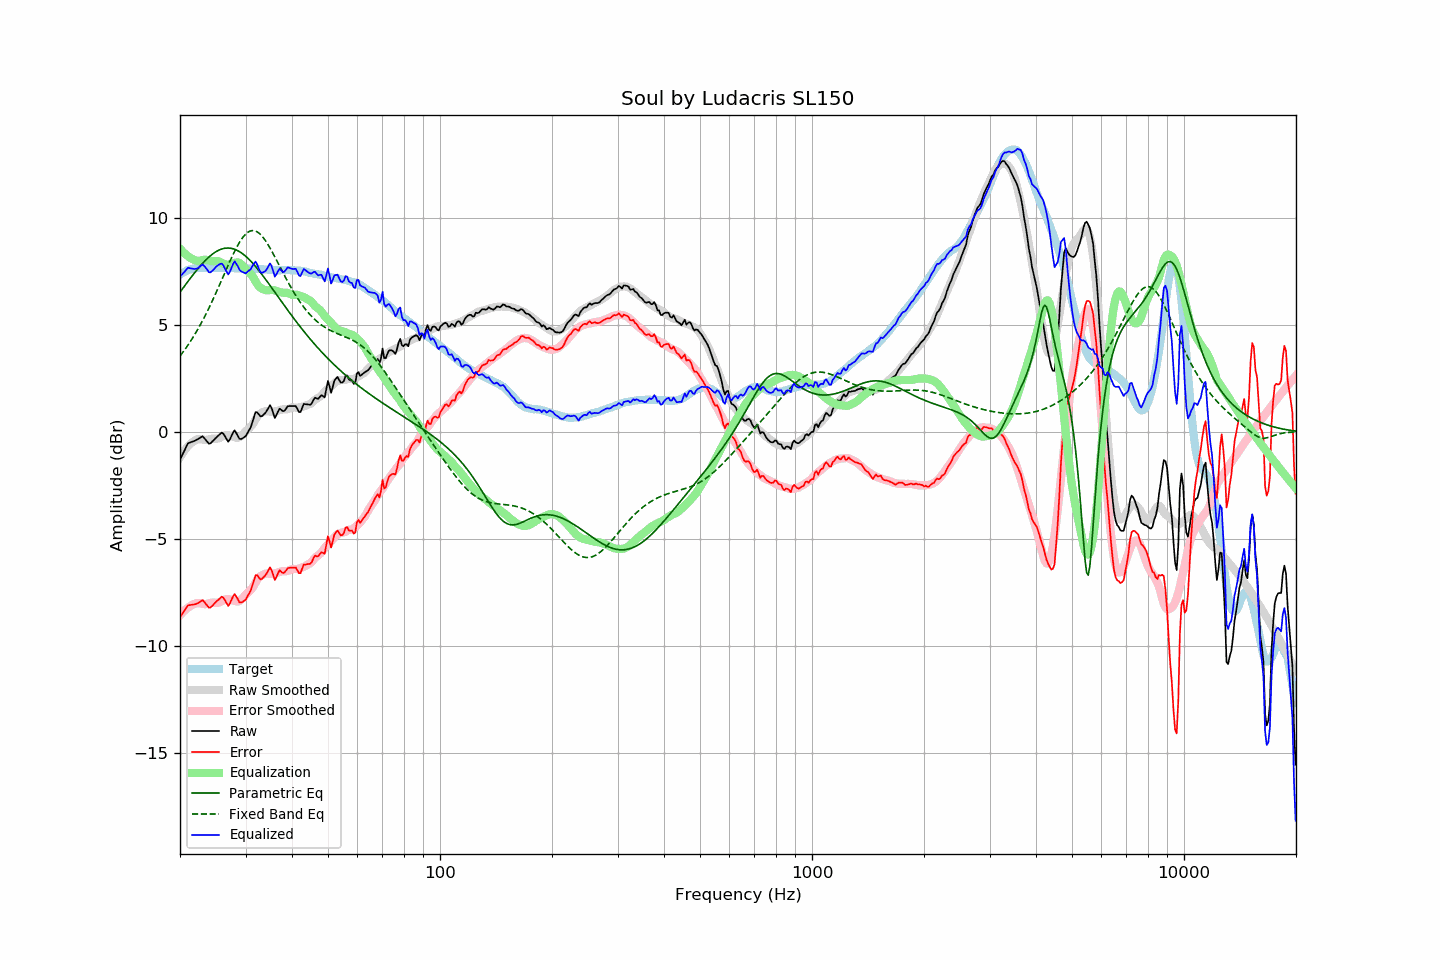

Source data for this figure (header and first rows):
frequency, raw, error, smoothed, error_smoothed, equalization, parametric_eq, fixed_band_eq, equalized_raw, equalized_smoothed, target
20.00, -1.29, -8.64, -1.18, -8.56, 8.56, 6.53, 3.54, 7.27, 7.37, 7.35
20.20, -1.14, -8.54, -1.06, -8.47, 8.47, 6.63, 3.64, 7.33, 7.41, 7.39
20.40, -0.98, -8.42, -0.95, -8.40, 8.40, 6.73, 3.74, 7.42, 7.45, 7.44
20.61, -0.83, -8.31, -0.85, -8.32, 8.32, 6.83, 3.84, 7.49, 7.48, 7.47
20.81, -0.67, -8.19, -0.75, -8.26, 8.26, 6.93, 3.95, 7.59, 7.51, 7.52
21.02, -0.53, -8.09, -0.67, -8.20, 8.20, 7.03, 4.06, 7.67, 7.54, 7.56
21.23, -0.50, -8.08, -0.59, -8.15, 8.15, 7.13, 4.17, 7.65, 7.56, 7.58
21.44, -0.47, -8.07, -0.52, -8.10, 8.10, 7.23, 4.29, 7.63, 7.58, 7.60
21.66, -0.44, -8.06, -0.46, -8.06, 8.06, 7.33, 4.41, 7.62, 7.60, 7.62
21.87, -0.42, -8.05, -0.41, -8.03, 8.03, 7.42, 4.53, 7.61, 7.62, 7.63
22.09, -0.38, -8.03, -0.37, -8.00, 8.00, 7.52, 4.66, 7.62, 7.64, 7.65
22.31, -0.34, -8.00, -0.33, -7.98, 7.98, 7.61, 4.78, 7.64, 7.65, 7.66
22.54, -0.29, -7.95, -0.34, -7.99, 7.99, 7.70, 4.92, 7.70, 7.66, 7.66
22.76, -0.25, -7.91, -0.35, -8.01, 8.01, 7.79, 5.05, 7.76, 7.66, 7.66
22.99, -0.20, -7.85, -0.36, -8.02, 8.02, 7.87, 5.19, 7.82, 7.66, 7.65
23.22, -0.28, -7.93, -0.38, -8.04, 8.04, 7.95, 5.34, 7.76, 7.66, 7.65
23.45, -0.37, -8.02, -0.38, -8.04, 8.04, 8.03, 5.48, 7.67, 7.66, 7.65
23.69, -0.46, -8.11, -0.36, -8.03, 8.03, 8.10, 5.63, 7.57, 7.66, 7.65
23.92, -0.55, -8.21, -0.34, -8.01, 8.01, 8.17, 5.79, 7.45, 7.66, 7.65
24.16, -0.53, -8.19, -0.32, -7.98, 7.98, 8.23, 5.94, 7.45, 7.66, 7.66
24.40, -0.45, -8.12, -0.31, -7.97, 7.97, 8.29, 6.10, 7.52, 7.66, 7.67
24.65, -0.38, -8.04, -0.31, -7.97, 7.97, 8.35, 6.26, 7.59, 7.66, 7.66
24.89, -0.30, -7.96, -0.31, -7.98, 7.98, 8.40, 6.43, 7.67, 7.66, 7.66
25.14, -0.23, -7.89, -0.32, -7.98, 7.98, 8.44, 6.60, 7.75, 7.66, 7.66
25.39, -0.16, -7.83, -0.30, -7.97, 7.97, 8.48, 6.77, 7.81, 7.66, 7.67
25.65, -0.09, -7.76, -0.27, -7.94, 7.94, 8.52, 6.94, 7.84, 7.66, 7.67
25.91, -0.03, -7.69, -0.23, -7.89, 7.89, 8.54, 7.11, 7.86, 7.66, 7.66
26.16, -0.08, -7.74, -0.19, -7.85, 7.85, 8.56, 7.28, 7.77, 7.66, 7.66
26.43, -0.21, -7.86, -0.17, -7.82, 7.82, 8.58, 7.45, 7.61, 7.66, 7.65
26.69, -0.33, -7.98, -0.15, -7.81, 7.81, 8.59, 7.62, 7.48, 7.66, 7.65
26.96, -0.46, -8.12, -0.16, -7.81, 7.81, 8.59, 7.79, 7.35, 7.65, 7.66
27.23, -0.35, -8.01, -0.18, -7.83, 7.83, 8.58, 7.96, 7.47, 7.65, 7.66
27.50, -0.19, -7.85, -0.20, -7.85, 7.85, 8.57, 8.13, 7.66, 7.65, 7.66
27.77, -0.03, -7.68, -0.22, -7.87, 7.87, 8.55, 8.28, 7.84, 7.65, 7.65
28.05, 0.08, -7.57, -0.25, -7.89, 7.89, 8.53, 8.44, 7.97, 7.65, 7.65
28.33, -0.05, -7.69, -0.27, -7.91, 7.91, 8.50, 8.59, 7.86, 7.64, 7.63
28.62, -0.18, -7.81, -0.27, -7.92, 7.92, 8.46, 8.72, 7.74, 7.64, 7.63
28.90, -0.32, -7.96, -0.25, -7.89, 7.89, 8.42, 8.85, 7.57, 7.64, 7.64
29.19, -0.33, -7.96, -0.19, -7.83, 7.83, 8.37, 8.97, 7.50, 7.64, 7.63
29.48, -0.29, -7.94, -0.12, -7.75, 7.75, 8.32, 9.08, 7.46, 7.64, 7.65
29.78, -0.24, -7.88, -0.04, -7.67, 7.67, 8.26, 9.17, 7.43, 7.63, 7.63
30.08, -0.18, -7.83, 0.04, -7.59, 7.59, 8.20, 9.25, 7.41, 7.63, 7.64
30.38, -0.04, -7.67, 0.11, -7.53, 7.53, 8.13, 9.31, 7.48, 7.63, 7.63
30.68, 0.09, -7.54, 0.17, -7.46, 7.46, 8.05, 9.36, 7.54, 7.63, 7.63
30.99, 0.22, -7.41, 0.25, -7.38, 7.38, 7.98, 9.39, 7.59, 7.63, 7.63
31.30, 0.46, -7.17, 0.34, -7.29, 7.29, 7.90, 9.40, 7.74, 7.62, 7.62
31.61, 0.70, -6.92, 0.46, -7.16, 7.16, 7.81, 9.40, 7.86, 7.62, 7.62
31.93, 0.93, -6.69, 0.59, -7.03, 7.03, 7.73, 9.38, 7.96, 7.62, 7.62
32.24, 0.92, -6.69, 0.71, -6.90, 6.90, 7.64, 9.34, 7.82, 7.61, 7.61
32.57, 0.82, -6.79, 0.80, -6.80, 6.80, 7.54, 9.29, 7.62, 7.61, 7.61
32.89, 0.73, -6.88, 0.87, -6.74, 6.74, 7.45, 9.22, 7.46, 7.60, 7.61
33.22, 0.74, -6.86, 0.91, -6.69, 6.69, 7.35, 9.14, 7.43, 7.60, 7.60
33.55, 0.81, -6.78, 0.94, -6.65, 6.65, 7.25, 9.05, 7.46, 7.59, 7.59
33.89, 0.88, -6.70, 0.96, -6.63, 6.63, 7.15, 8.95, 7.50, 7.59, 7.58
34.23, 0.99, -6.60, 0.97, -6.61, 6.61, 7.05, 8.84, 7.60, 7.58, 7.59
34.57, 1.12, -6.46, 0.97, -6.61, 6.61, 6.95, 8.71, 7.73, 7.58, 7.57
34.92, 1.25, -6.32, 0.95, -6.62, 6.62, 6.84, 8.59, 7.87, 7.57, 7.57
35.27, 1.11, -6.46, 0.94, -6.63, 6.63, 6.74, 8.45, 7.74, 7.57, 7.57
35.62, 0.88, -6.68, 0.94, -6.63, 6.63, 6.63, 8.31, 7.51, 7.56, 7.56
35.97, 0.65, -6.91, 0.96, -6.60, 6.60, 6.53, 8.17, 7.25, 7.56, 7.56
... 635 more rows
